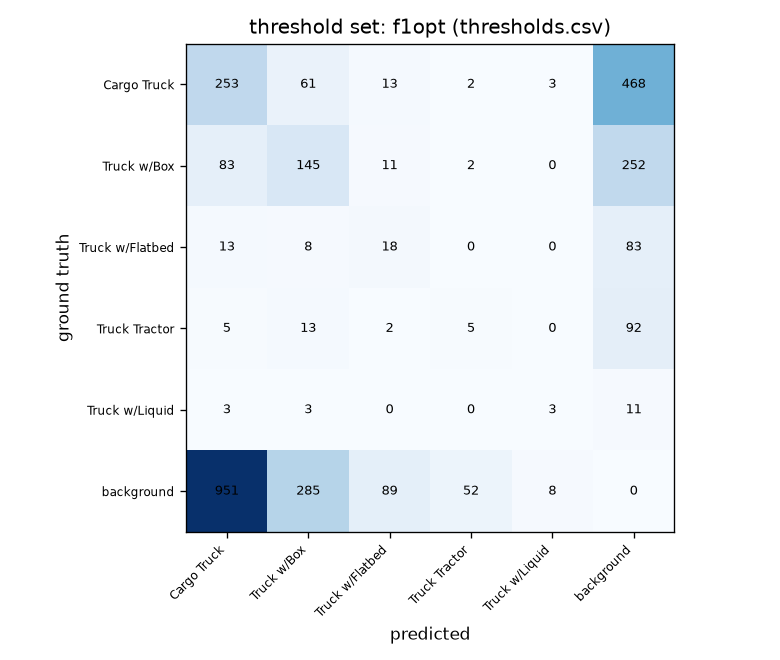

Source data for this figure (header and first rows):
, pred Cargo Truck, pred Truck w/Box, pred Truck w/Flatbed, pred Truck Tractor, pred Truck w/Liquid, pred background
gt Cargo Truck, 253, 61, 13, 2, 3, 468
gt Truck w/Box, 83, 145, 11, 2, 0, 252
gt Truck w/Flatbed, 13, 8, 18, 0, 0, 83
gt Truck Tractor, 5, 13, 2, 5, 0, 92
gt Truck w/Liquid, 3, 3, 0, 0, 3, 11
gt background, 951, 285, 89, 52, 8, 0
